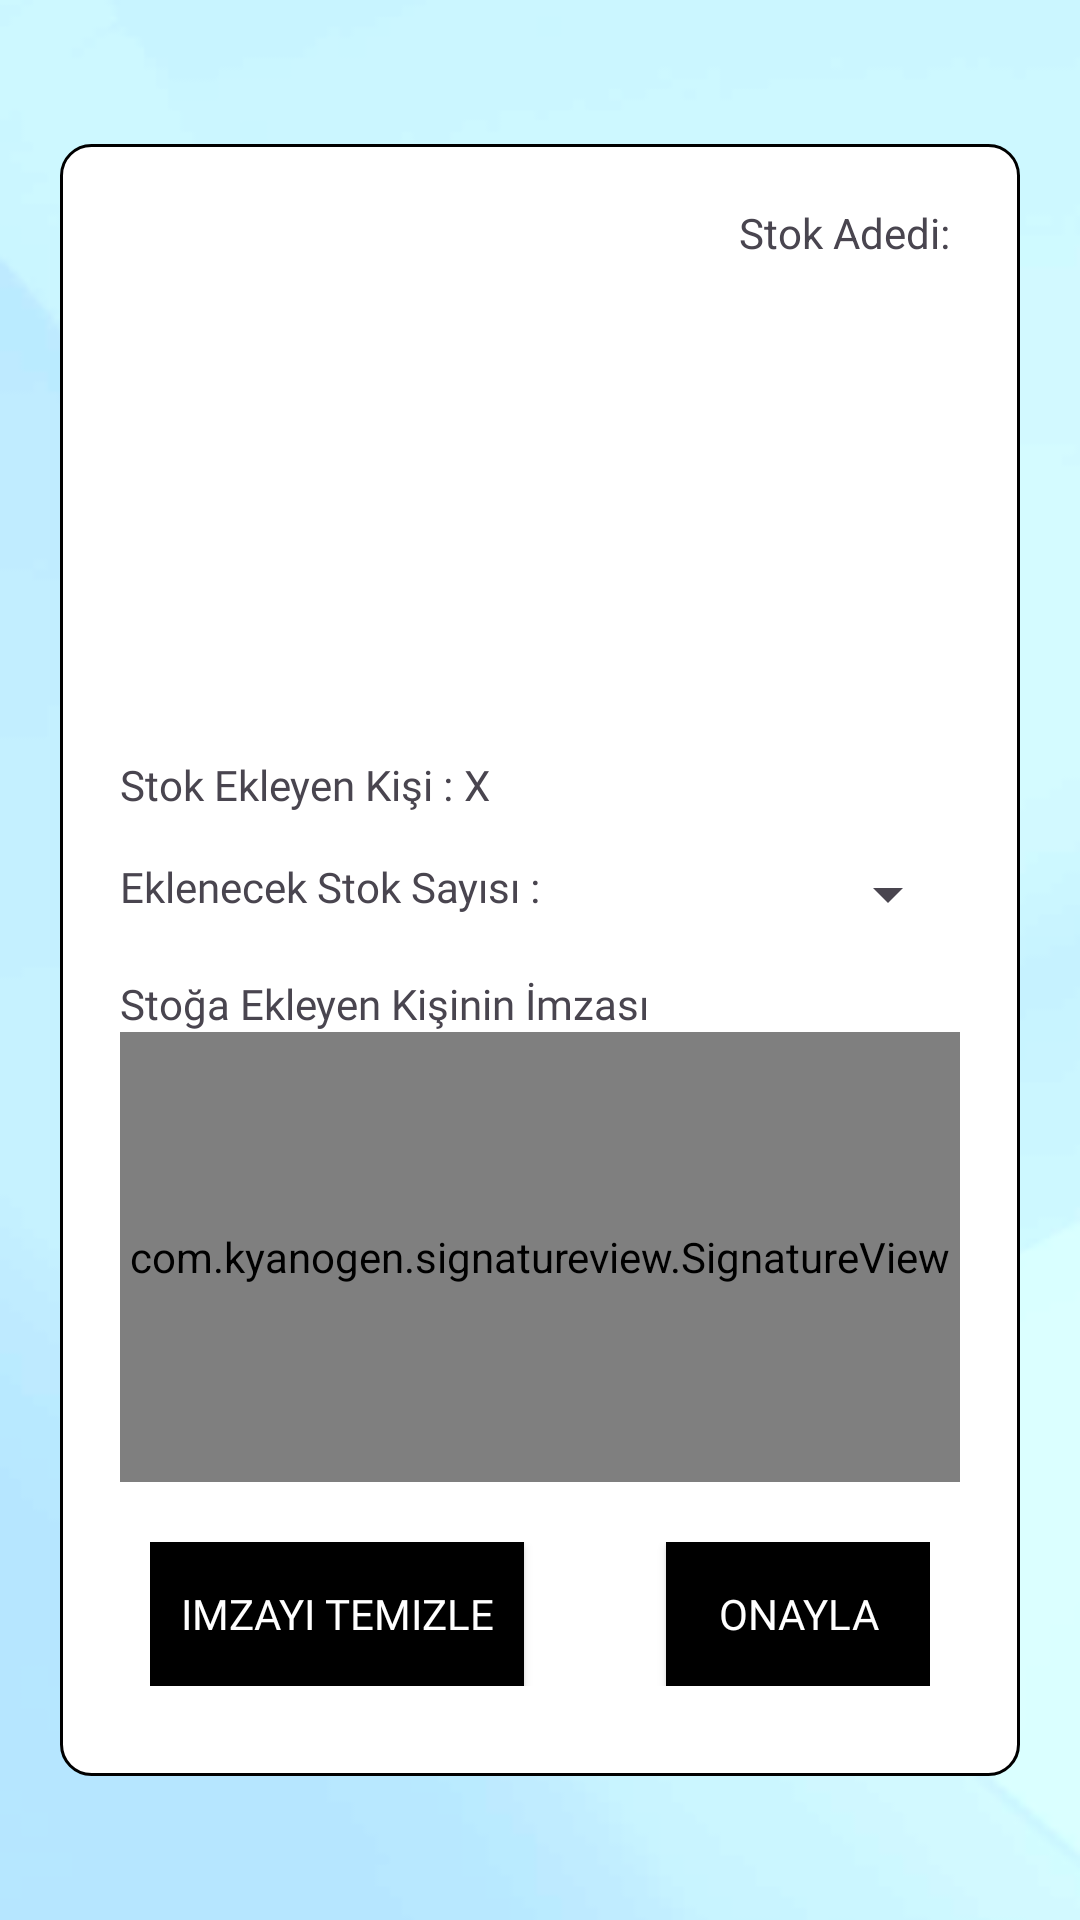

Android layout source for this screen:
<!-- AndroidManifest.xml: application theme Theme.MyStockss -->
<!-- res/layout/stok_ekle.xml -->
<?xml version="1.0" encoding="utf-8"?>
<LinearLayout
    xmlns:android="http://schemas.android.com/apk/res/android"
    xmlns:tools="http://schemas.android.com/tools"
    xmlns:app="http://schemas.android.com/apk/res-auto"
    android:layout_width="match_parent"
    android:layout_height="match_parent"
    android:background="@drawable/background"
    tools:context=".Activities.stokEkleActivity">


  <LinearLayout
      android:layout_width="match_parent"
      android:layout_height="wrap_content"
      android:background="@drawable/edittext_menu"
      android:layout_gravity="center"
      android:layout_marginLeft="20dp"
      android:padding="20dp"
      android:orientation="horizontal"
      android:layout_marginRight="20dp"
      >
    <LinearLayout
        android:layout_width="match_parent"
        android:layout_height="wrap_content"

        android:orientation="vertical"
        >
      <TextView
          android:id="@+id/stokAdedi_stokEkle_TextView"
          android:layout_width="wrap_content"
          android:layout_height="wrap_content"
          android:text="Stok Adedi: "
          android:layout_gravity="right"
          />

      <ImageView
          android:id="@+id/stokEkleImageView"
          android:layout_width="150dp"
          android:layout_height="150dp"
          android:layout_gravity="center"
          android:scaleType="fitXY"
          android:background="@drawable/ic_launcher_background" />

      <LinearLayout
          android:layout_width="match_parent"
          android:layout_height="wrap_content"
          android:layout_marginTop="15dp"
          >
        <TextView
            android:layout_width="wrap_content"
            android:layout_height="wrap_content"
            android:text="Stok Ekleyen Kişi : "
            android:fontFamily="@font/inter_bold"
            />
        <TextView
            android:id="@+id/stoktEkleyenTextView"
            android:layout_width="wrap_content"
            android:layout_height="wrap_content"
            android:text="X"
            android:fontFamily="@font/inter_light"
            />
      </LinearLayout>
      <LinearLayout
          android:layout_width="match_parent"
          android:layout_height="wrap_content"
          android:layout_marginTop="15dp"
          >

        <TextView
            android:layout_width="wrap_content"
            android:layout_height="wrap_content"
            android:text="Eklenecek Stok Sayısı : "
            android:fontFamily="@font/inter_bold"
            />

        <Spinner
            android:id="@+id/stokEkleSpinner"
            android:layout_width="match_parent"
            android:layout_height="wrap_content"
            android:layout_weight="1"


            />

      </LinearLayout>

      <TextView
          android:layout_width="wrap_content"
          android:layout_height="wrap_content"
          android:text="Stoğa Ekleyen Kişinin İmzası"
          android:layout_marginTop="15dp"
          android:fontFamily="@font/inter_bold"
          />

      <com.kyanogen.signatureview.SignatureView
          xmlns:sign="http://schemas.android.com/apk/res-auto"
          android:id="@+id/stokEkle_signature_view"
          android:layout_width="match_parent"
          android:layout_height="150dp"
          sign:penSize="5dp"
          sign:backgroundColor="#000000"
          sign:penColor="#ffffff"
          sign:enableSignature="true"/>
      <androidx.appcompat.widget.LinearLayoutCompat
          android:layout_width="match_parent"
          android:layout_height="wrap_content"
          android:layout_marginTop="10dp"
          android:padding="10dp"
          android:orientation="horizontal">

        <androidx.appcompat.widget.AppCompatButton
            android:id="@+id/clearSignatureBtn_stokEkle"
            android:layout_width="wrap_content"
            android:layout_height="wrap_content"
            android:layout_gravity="left"
            android:background="@drawable/button_background"
            android:textColor="#ffffff"
            android:padding="10dp"
            android:elevation="30dp"
            android:fontFamily="@font/inter_bold"
            android:text="imzayı temizle" />
        <androidx.appcompat.widget.LinearLayoutCompat
            android:layout_width="match_parent"
            android:layout_height="wrap_content"
            android:layout_gravity="center"
            android:orientation="vertical">

          <androidx.appcompat.widget.AppCompatButton
              android:id="@+id/confirmBtn_stokEkle"
              android:layout_width="wrap_content"
              android:layout_height="wrap_content"
              android:layout_gravity="right"
              android:background="@drawable/button_background"
              android:textColor="#ffffff"
              android:padding="10dp"
              android:fontFamily="@font/inter_bold"
              android:text="onayla" />

        </androidx.appcompat.widget.LinearLayoutCompat>
      </androidx.appcompat.widget.LinearLayoutCompat>



    </LinearLayout>

    <EditText
        android:id="@+id/stoktanCikarılacakTextView"
        android:layout_width="match_parent"
        android:layout_height="wrap_content"
        android:fontFamily="@font/inter_light" />

  </LinearLayout>

  </LinearLayout>
<!-- resources referenced by this layout -->
<resources>
  <!-- drawable background: png bitmap (drawable, 22662 bytes) -->
  <!-- drawable button_background (drawable) -->
  <shape xmlns:android="http://schemas.android.com/apk/res/android">
      <solid android:color="#000000" /> 
  
  </shape>
  <!-- drawable edittext_menu (drawable) -->
  <shape xmlns:android="http://schemas.android.com/apk/res/android">
      <corners android:radius="10dp"  />
      <stroke android:color="#000000" android:width="1dp"/>
      <solid android:color="#ffffff"/>
  
  
  </shape>
  <style name="Theme.MyStockss" parent="Base.Theme.MyStockss" />
  <style name="Base.Theme.MyStockss" parent="Theme.Material3.DayNight.NoActionBar">
          
          
      </style>
</resources>
